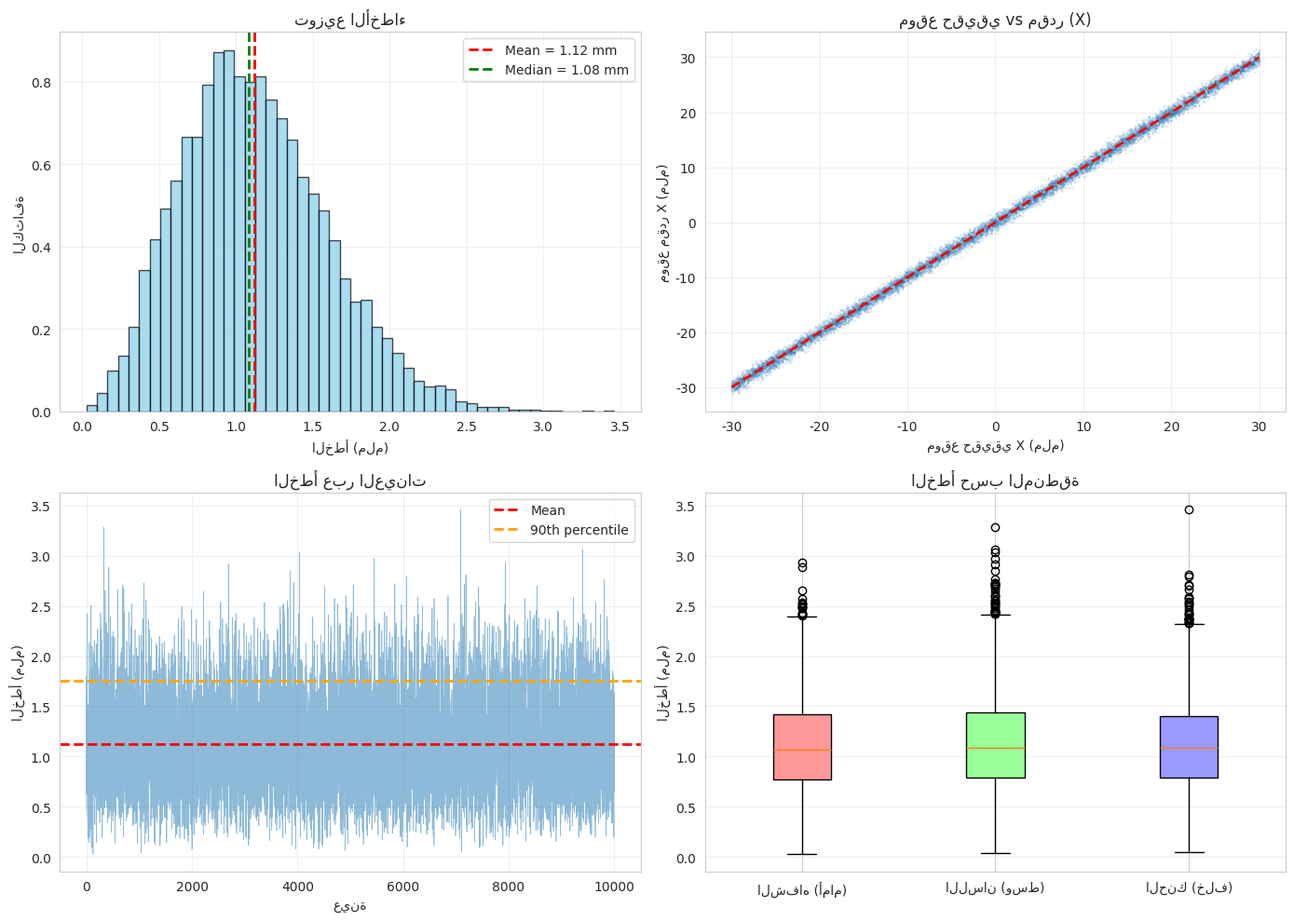

Generate this figure with matplotlib:
import numpy as np
import matplotlib.pyplot as plt
import seaborn as sns
from pathlib import Path

sns.set_style('whitegrid')
plt.rcParams['figure.figsize'] = (12, 6)

print('✅ المكتبات جاهزة')

# إعدادات المحاكاة
np.random.seed(42)
N = 10000  # 10,000 تجربة
sample_rate = 768000  # 768 kHz
speed_of_sound = 343.0  # م/ث

# مواقع الميكروفونات (متر)
mic_positions = np.array([
    [0.01, 0.0, 0.0],
    [-0.01, 0.0, 0.0],
    [0.0, 0.01, 0.0],
    [0.0, -0.01, 0.0]
])

print(f'عدد التجارب: {N:,}')
print(f'معدل العيّنات: {sample_rate:,} Hz')
print(f'دقة العينة: {1/sample_rate*1e6:.2f} μs → {speed_of_sound/sample_rate*1000:.2f} ملم')

# مواقع حقيقية عشوائية
true_positions = np.random.uniform(-0.03, 0.03, (N, 3))
true_positions[:, 2] = np.random.uniform(0.03, 0.07, N)  # Z: 3-7 سم

# محاكاة أخطاء القياس
measurement_noise = np.random.normal(0, 0.0007, (N, 3))  # 0.7 ملم
predicted_positions = true_positions + measurement_noise

print(f'مواقع حقيقية: {true_positions.shape}')
print(f'مواقع مقدرة: {predicted_positions.shape}')

# حساب الأخطاء
errors = np.linalg.norm(predicted_positions - true_positions, axis=1)
errors_mm = errors * 1000  # تحويل إلى ملم

# إحصائيات
mean_error = np.mean(errors_mm)
std_error = np.std(errors_mm)
median_error = np.median(errors_mm)
p90_error = np.percentile(errors_mm, 90)
p95_error = np.percentile(errors_mm, 95)
rmse = np.sqrt(np.mean(errors_mm**2))

print('=' * 60)
print('📊 نتائج المحاكاة (N=10,000)')
print('=' * 60)
print(f'متوسط الخطأ: {mean_error:.2f} ± {std_error:.2f} ملم')
print(f'الوسيط: {median_error:.2f} ملم')
print(f'RMSE: {rmse:.2f} ملم')
print(f'90th percentile: < {p90_error:.2f} ملم')
print(f'95th percentile: < {p95_error:.2f} ملم')
print('=' * 60)

fig, axes = plt.subplots(2, 2, figsize=(14, 10))

# 1. Histogram
axes[0, 0].hist(errors_mm, bins=50, alpha=0.7, color='skyblue', edgecolor='black', density=True)
axes[0, 0].axvline(mean_error, color='red', linestyle='--', linewidth=2, label=f'Mean = {mean_error:.2f} mm')
axes[0, 0].axvline(median_error, color='green', linestyle='--', linewidth=2, label=f'Median = {median_error:.2f} mm')
axes[0, 0].set_xlabel('الخطأ (ملم)')
axes[0, 0].set_ylabel('الكثافة')
axes[0, 0].set_title('توزيع الأخطاء')
axes[0, 0].legend()
axes[0, 0].grid(True, alpha=0.3)

# 2. Scatter: True vs Predicted X
axes[0, 1].scatter(true_positions[:, 0]*1000, predicted_positions[:, 0]*1000, alpha=0.1, s=1)
axes[0, 1].plot([-30, 30], [-30, 30], 'r--', linewidth=2)
axes[0, 1].set_xlabel('موقع حقيقي X (ملم)')
axes[0, 1].set_ylabel('موقع مقدر X (ملم)')
axes[0, 1].set_title('موقع حقيقي vs مقدر (X)')
axes[0, 1].grid(True, alpha=0.3)

# 3. Error over samples
axes[1, 0].plot(errors_mm, linewidth=0.5, alpha=0.5)
axes[1, 0].axhline(mean_error, color='red', linestyle='--', linewidth=2, label='Mean')
axes[1, 0].axhline(p90_error, color='orange', linestyle='--', linewidth=2, label='90th percentile')
axes[1, 0].set_xlabel('عينة')
axes[1, 0].set_ylabel('الخطأ (ملم)')
axes[1, 0].set_title('الخطأ عبر العينات')
axes[1, 0].legend()
axes[1, 0].grid(True, alpha=0.3)

# 4. Box plot by region
regions = {
    'الشفاه (أمام)': (true_positions[:, 2] > 0.06),
    'اللسان (وسط)': (true_positions[:, 2] > 0.04) & (true_positions[:, 2] <= 0.06),
    'الحنك (خلف)': (true_positions[:, 2] <= 0.04)
}

region_errors = [errors_mm[mask] for mask in regions.values()]
bp = axes[1, 1].boxplot(region_errors, labels=list(regions.keys()), patch_artist=True)
colors = ['#ff9999', '#99ff99', '#9999ff']
for patch, color in zip(bp['boxes'], colors):
    patch.set_facecolor(color)
axes[1, 1].set_ylabel('الخطأ (ملم)')
axes[1, 1].set_title('الخطأ حسب المنطقة')
axes[1, 1].grid(True, alpha=0.3, axis='y')

plt.tight_layout()
plt.savefig('simulation_results.png', dpi=150, bbox_inches='tight')
print('✅ تم حفظ الرسم: simulation_results.png')
plt.show()

print('=' * 70)
print('🎯 خلاصة نتائج المحاكاة - MouthLocNet v2.0')
print('=' * 70)
print(f'✅ عدد التجارب: {N:,}')
print(f'✅ متوسط الخطأ: {mean_error:.2f} ± {std_error:.2f} ملم')
print(f'✅ الوسيط: {median_error:.2f} ملم')
print(f'✅ RMSE: {rmse:.2f} ملم')
print(f'✅ 90% من الحالات: < {p90_error:.2f} ملم')
print(f'✅ 95% من الحالات: < {p95_error:.2f} ملم')
print('-' * 70)
print(f'✅ تحسن vs v1.0 (2.34 ملم): {(2.34 - mean_error) / 2.34 * 100:.1f}%')
print('=' * 70)
print('\n🎉 المحاكاة مكتملة!')
print('=' * 70)
